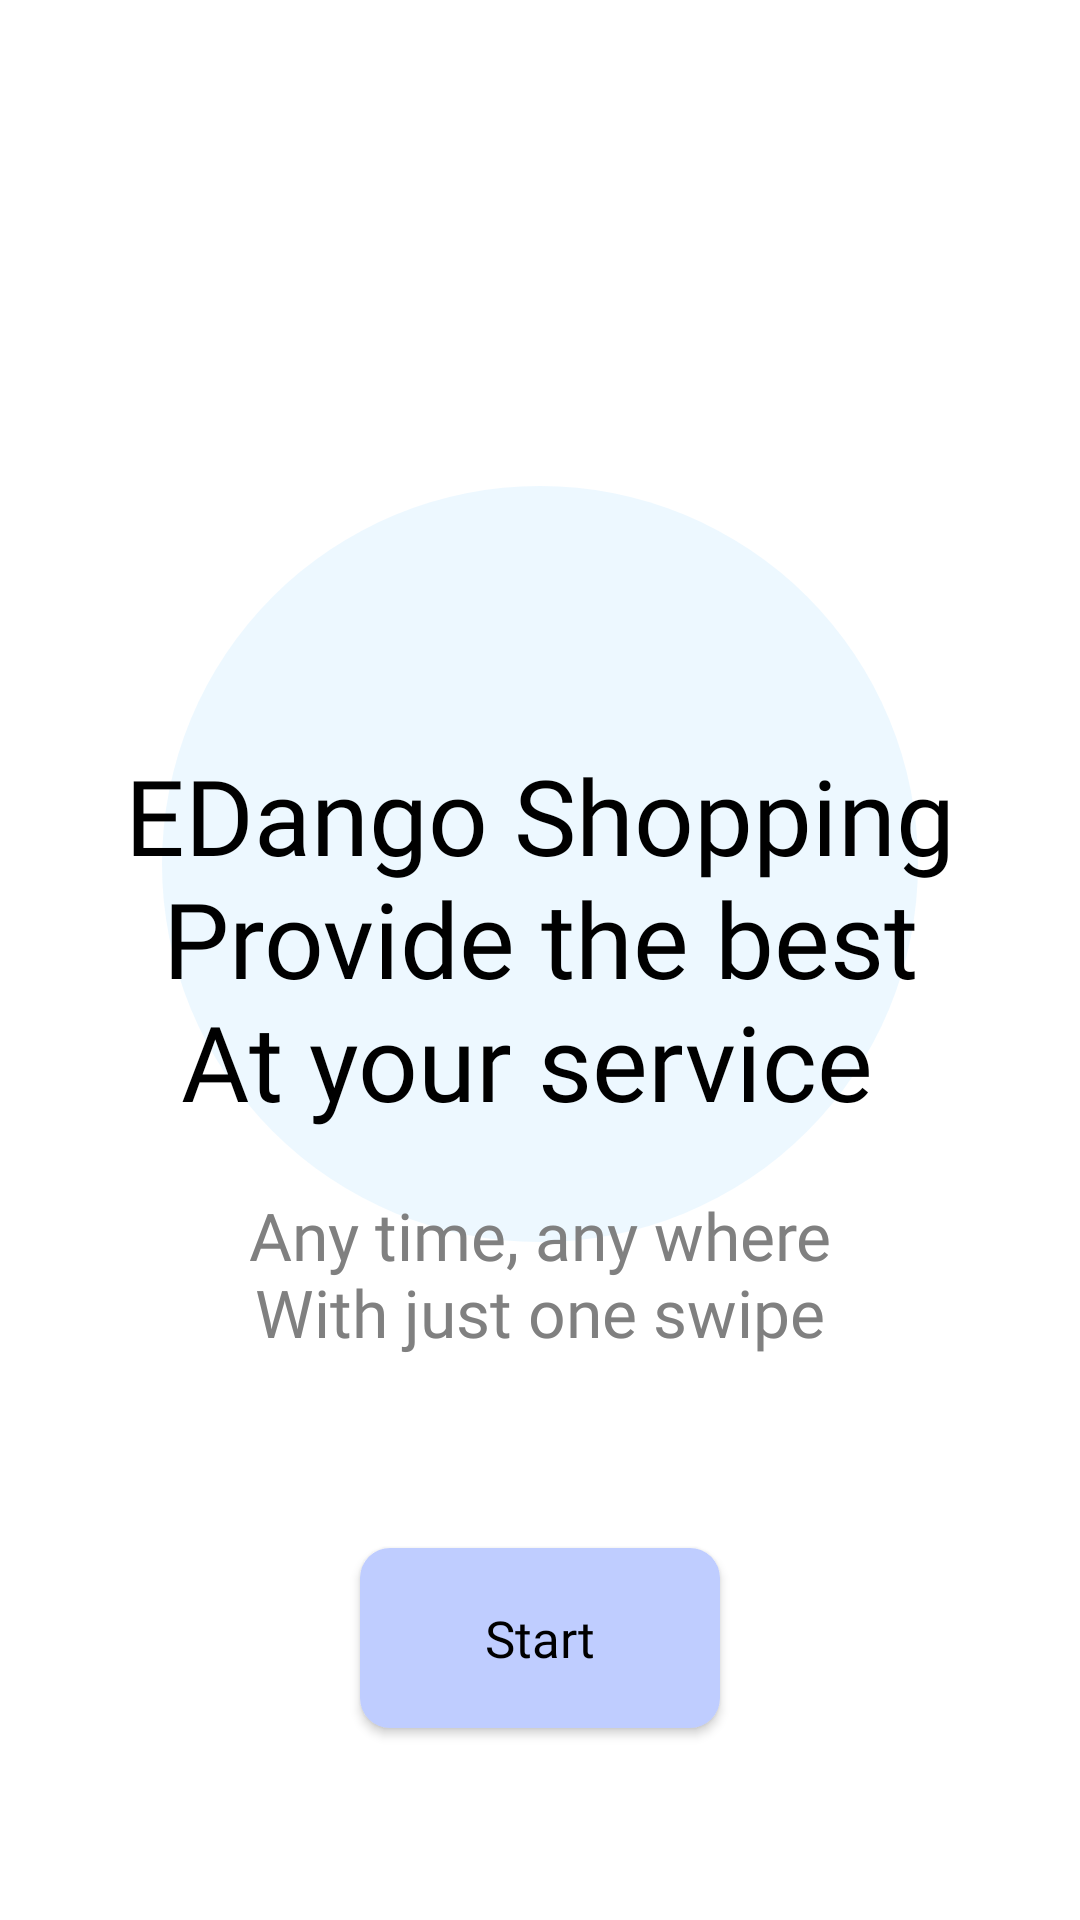

Reconstruct the res/layout file that produces this screen, plus the resources it refers to.
<!-- AndroidManifest.xml: application theme Theme.SE114_FinalProject -->
<!-- res/layout/fragment_intro.xml -->
<?xml version="1.0" encoding="utf-8"?>
<androidx.constraintlayout.widget.ConstraintLayout xmlns:android="http://schemas.android.com/apk/res/android"
    xmlns:app="http://schemas.android.com/apk/res-auto"
    android:layout_width="match_parent"
    android:layout_height="match_parent">


    <ImageView
        android:layout_width="0dp"
        android:layout_height="0dp"
        android:scaleType="centerCrop"
        android:src="@drawable/ic_corner_left"
        app:layout_constraintBottom_toBottomOf="@id/guidelineLeftCorner"
        app:layout_constraintDimensionRatio="1:3"
        app:layout_constraintStart_toStartOf="parent"
        app:layout_constraintTop_toTopOf="parent" />

    <ImageView
        android:layout_width="wrap_content"
        android:layout_height="wrap_content"
        android:src="@drawable/ic_corner_right"
        android:layout_marginEnd="-4dp"
        app:layout_constraintEnd_toEndOf="parent"
        app:layout_constraintTop_toBottomOf="@id/guidelineLeftCorner" />

    <ImageView
        android:id="@+id/circle"
        android:layout_width="0dp"
        android:layout_height="0dp"
        android:background="@drawable/circle"
        app:layout_constraintBottom_toBottomOf="@id/guidelineCircleBottom"
        app:layout_constraintDimensionRatio="1:1"
        app:layout_constraintEnd_toEndOf="@id/guidelineCircleRight"
        app:layout_constraintStart_toStartOf="@id/guidelineCircleLeft"
        app:layout_constraintTop_toTopOf="@id/guidelineCircleTop" />

    <TextView
        android:id="@+id/tvIntroTitle"
        android:layout_width="wrap_content"
        android:layout_height="wrap_content"
        style="@style/h3"
        app:layout_constraintStart_toStartOf="@id/circle"
        app:layout_constraintEnd_toEndOf="@id/circle"
        app:layout_constraintTop_toTopOf="@id/guidelineLeftCorner"
        app:layout_constraintBottom_toBottomOf="@id/circle"
        android:text="@string/IntroTitle"
        android:textAlignment="center"
        android:gravity="center"
        android:textSize="35sp"/>

    <TextView
        android:id="@+id/tvIntroSubtitle"
        style="@style/h2"
        android:layout_width="wrap_content"
        android:layout_height="wrap_content"
        android:layout_marginTop="20dp"
        android:gravity="center"
        android:text="@string/IntroSubtitle"
        android:textAlignment="center"
        android:textSize="22sp"
        app:layout_constraintEnd_toEndOf="@id/tvIntroTitle"
        app:layout_constraintStart_toStartOf="@id/tvIntroTitle"
        app:layout_constraintTop_toBottomOf="@id/tvIntroTitle" />

    <androidx.appcompat.widget.AppCompatButton
        android:id="@+id/btnStart"
        android:layout_width="@dimen/startButtonWidth"
        android:layout_height="@dimen/startButtonHeight"
        android:text="@string/startButtonText"
        android:textColor="@color/black"
        style="@style/blueButtonStyle"
        android:fontFamily="@font/poppins_regular"
        app:layout_constraintTop_toBottomOf="@id/tvIntroSubtitle"
        app:layout_constraintStart_toStartOf="@id/tvIntroSubtitle"
        app:layout_constraintEnd_toEndOf="@id/tvIntroSubtitle"
        app:layout_constraintBottom_toBottomOf="parent"/>

    <androidx.constraintlayout.widget.Guideline
        android:id="@+id/guidelineLeftCorner"
        android:layout_width="wrap_content"
        android:layout_height="wrap_content"
        android:orientation="horizontal"
        app:layout_constraintGuide_percent="0.33" />

    <androidx.constraintlayout.widget.Guideline
        android:id="@+id/guidelineCircleLeft"
        android:layout_width="wrap_content"
        android:layout_height="wrap_content"
        android:orientation="vertical"
        app:layout_constraintGuide_percent="0.15" />

    <androidx.constraintlayout.widget.Guideline
        android:id="@+id/guidelineCircleRight"
        android:layout_width="wrap_content"
        android:layout_height="wrap_content"
        android:orientation="vertical"
        app:layout_constraintGuide_percent="0.85" />

    <androidx.constraintlayout.widget.Guideline
        android:id="@+id/guidelineCircleTop"
        android:layout_width="wrap_content"
        android:layout_height="wrap_content"
        android:orientation="horizontal"
        app:layout_constraintGuide_percent="0.25"/>

    <androidx.constraintlayout.widget.Guideline
        android:id="@+id/guidelineCircleBottom"
        android:layout_width="wrap_content"
        android:layout_height="wrap_content"
        android:orientation="horizontal"
        app:layout_constraintGuide_percent="0.65"/>
</androidx.constraintlayout.widget.ConstraintLayout>
<!-- resources referenced by this layout -->
<resources>
  <color name="black">#FF000000</color>
  <dimen name="startButtonHeight">60dp</dimen>
  <dimen name="startButtonWidth">120dp</dimen>
  <!-- drawable circle (drawable) -->
  <?xml version="1.0" encoding="utf-8"?>
  <shape android:shape="oval"
      xmlns:android="http://schemas.android.com/apk/res/android">
      <solid android:color="#33A5DDFE" />
  </shape>
  <string name="IntroSubtitle">Any time, any where\nWith just one swipe</string>
  <string name="IntroTitle">"EDango Shopping\nProvide the best\nAt your service "</string>
  <string name="startButtonText">Start</string>
  <style name="blueButtonStyle">
          <item name="android:background">@drawable/blue_background</item>
          <item name="android:fontFamily">@font/poppins_regular</item>
          <item name="android:textColor">@color/black</item>
          <item name="android:textSize">@dimen/h2TextSize</item>
          <item name="android:textAllCaps">false</item>
      </style>
  <style name="h2">
          <item name="android:fontFamily">@font/poppins_light</item>
          <item name="android:textColor">@color/gray700</item>
          <item name="android:textSize">@dimen/h2TextSize</item>
      </style>
  <style name="h3">
          <item name="android:fontFamily">@font/poppins_semibold</item>
          <item name="android:textColor">@color/black</item>
          <item name="android:textSize">@dimen/h3TextSize</item>
      </style>
  <style name="Theme.SE114_FinalProject" parent="Theme.MaterialComponents.Light.NoActionBar">
          <item name="colorPrimary">@color/purple_500</item>
          <item name="colorPrimaryDark">@color/purple_700</item>
          <item name="colorAccent">@color/teal_200</item>
      </style>
  <!-- drawable blue_background (drawable) -->
  <?xml version="1.0" encoding="utf-8"?>
  <shape android:shape="rectangle" xmlns:android="http://schemas.android.com/apk/res/android">
      <solid android:color="@color/skyblue"/>
      <corners android:radius="@dimen/buttonCorners"/>
  </shape>
  <dimen name="h2TextSize">17sp</dimen>
  <color name="gray700">#808080</color>
  <dimen name="h3TextSize">22sp</dimen>
  <color name="purple_500">#FF6200EE</color>
  <color name="purple_700">#FF3700B3</color>
  <color name="teal_200">#FF03DAC5</color>
  <color name="skyblue">#BFCDFF</color>
  <dimen name="buttonCorners">10dp</dimen>
</resources>
